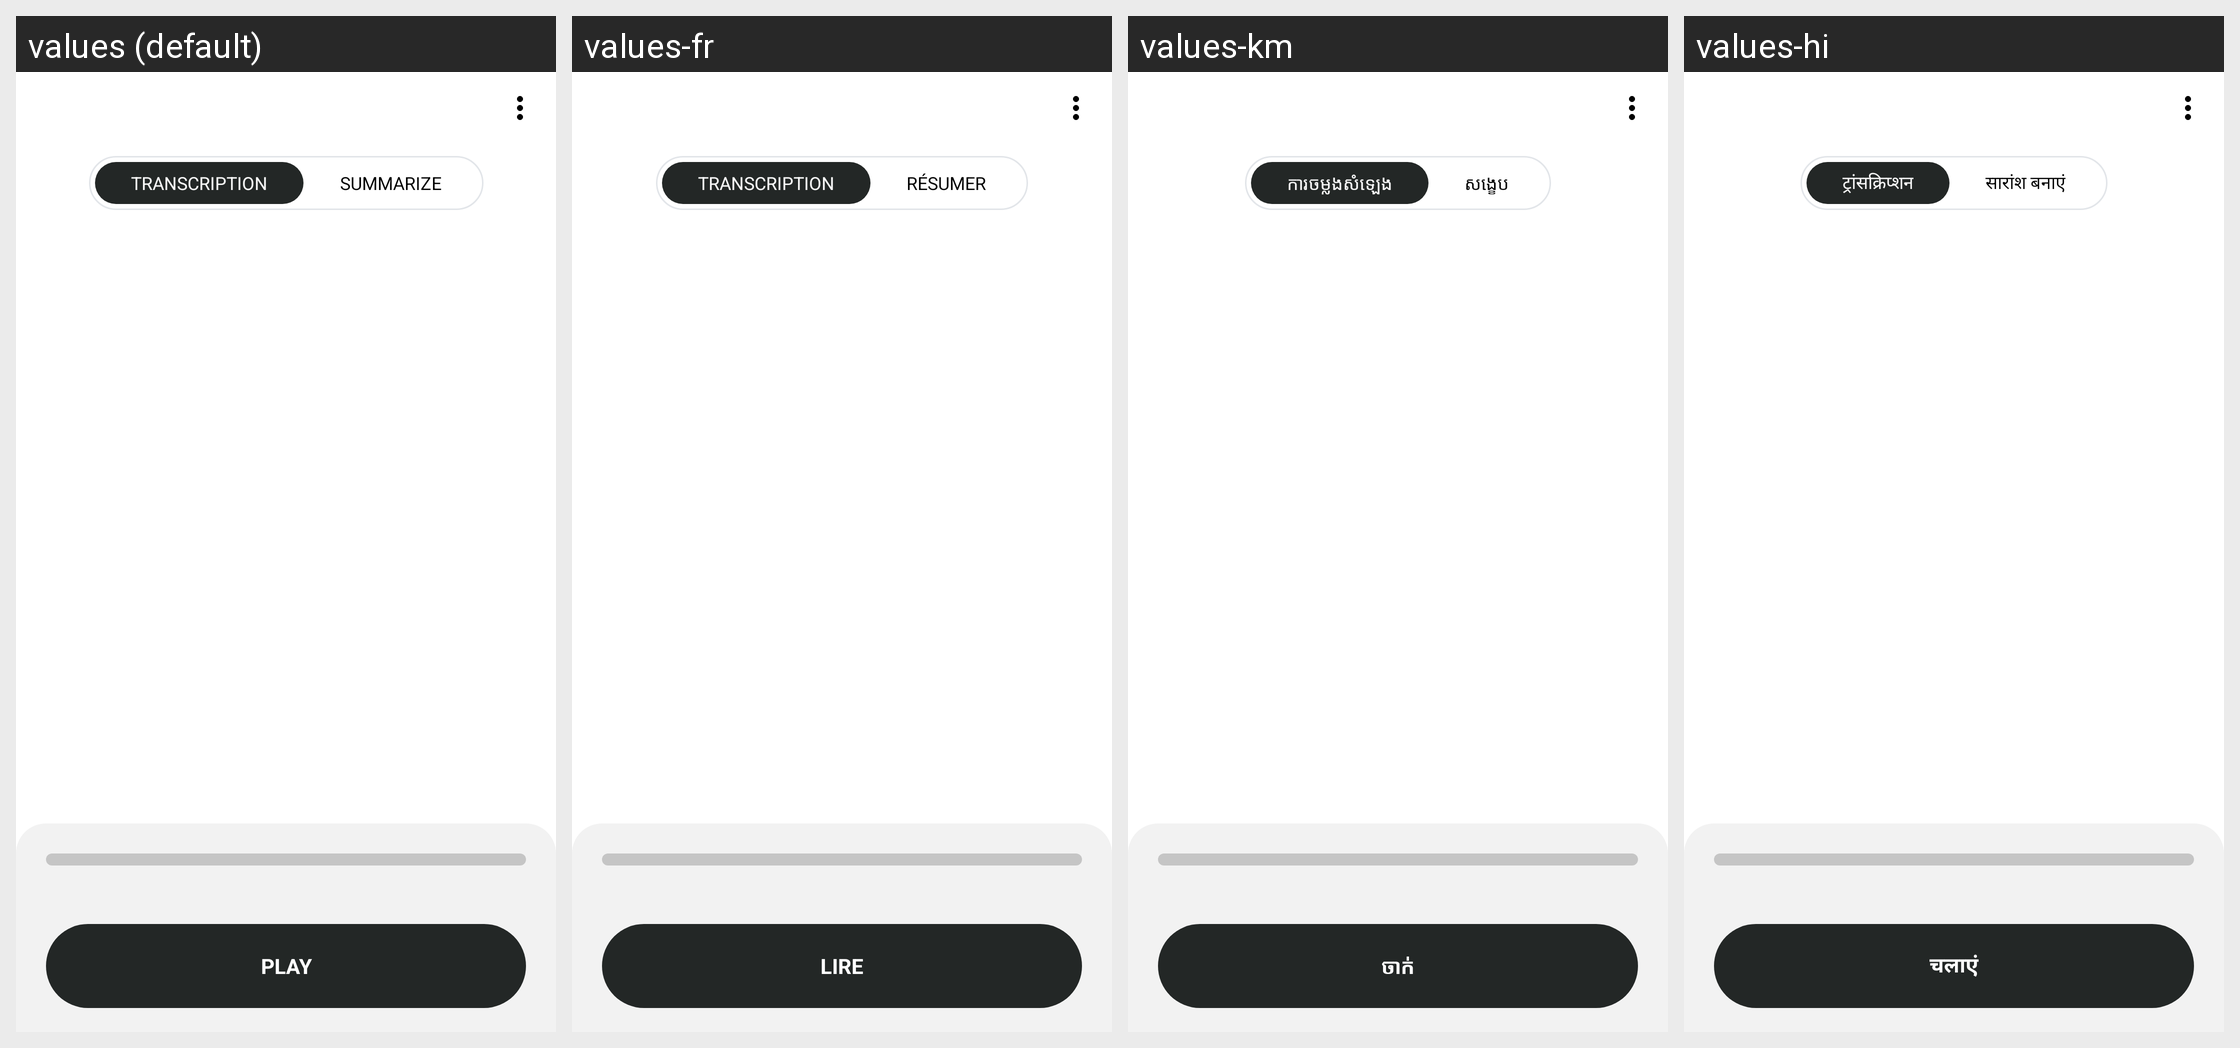

For this localized Android screen grid, give each drawn string resource with its value in every locale shown.
Android screen res/layout/fragment_transcription_details.xml rendered under 4 locales, left to right: values (default), values-fr, values-km, values-hi. Device: Nexus 5 (rendered at 1080×1920; each locale shown at half size, 540×960, under a caption strip naming it); theme Theme.NoiseAudio.
Other locales in the repository, not shown: values-af, values-am, values-ar, values-as, values-be, values-bn, values-bs, values-ca, values-da, values-de, values-el, values-en-rGB, values-en-rXC, values-es, values-et, values-fi, values-fr-rCA, values-gl, values-he, values-hr, values-hu, values-it, values-iw, values-ja, values-ka, values-kk, values-kn, values-ko, values-kr, values-ky, values-mk, values-nb, values-ne, values-nl, values-or, values-pa, values-pt, values-pt-rBR, values-ro, values-ru, values-sq, values-sr, values-sv, values-ta, values-th, values-tl, values-tr, values-uk, values-vi, values-zh, values-zh-rCN, values-zh-rHK, values-zh-rTW.
Strings drawn on this screen, with the default value and each locale's value (text and hints the layout hard-codes, and strings that could not be matched under every locale, appear in the picture but are not listed):

text_tab_transcription
  values: TRANSCRIPTION
  values-fr: TRANSCRIPTION
  values-km: ការចម្លងសំឡេង
  values-hi: ट्रांसक्रिप्शन

text_summarize_caps
  values: SUMMARIZE
  values-fr: RÉSUMER
  values-km: សង្ខេប
  values-hi: सारांश बनाएं

text_play_caps
  values: PLAY
  values-fr: LIRE
  values-km: ចាក់
  values-hi: चलाएं
